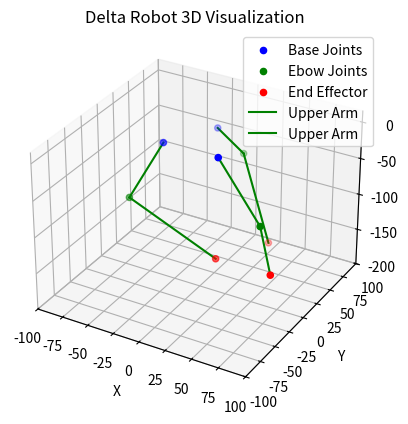

This chart was generated by the following Python code:
import numpy as np
import matplotlib.pyplot as plt
from mpl_toolkits.mplot3d import Axes3D


# Delta Robot Parameters
R1 = 30  # Radius of the base
L1 = 80  # Length of the upper arms
L2 = 100  # Length of the lower arms
R2 = 30  # Radius of the end effector



def compute_angle_YZ(x, y, z):

    d = R1 - y - R2
    theta = abs(np.atan2(z, d))

    a = np.sqrt(L2*L2 - x*x)
    c = np.sqrt(d*d + z*z)

    k = (L1*L1 + c*c - a*a) / (2 * L1 * c)
    if k > 1:
        print(f"k: {k}")
        return None
    
    alpha = abs(np.acos(k))

    q_i = (theta + alpha) - np.pi

    return q_i



def inverse_geometry(x, y, z):
    
    x1 = x
    y1 = y
    z1 = z
    q1 = compute_angle_YZ(x1, y1, z1)
    if q1 is None:
        return None
    
    x2 = x*np.cos(2*np.pi/3) - y*np.sin(2*np.pi/3)
    y2 = x*np.sin(2*np.pi/3) + y*np.cos(2*np.pi/3)
    z2 = z
    q2 = compute_angle_YZ(x2, y2, z2)
    if q2 is None:
        return None
    
    x3 = x*np.cos(-2*np.pi/3) - y*np.sin(-2*np.pi/3)
    y3 = x*np.sin(-2*np.pi/3) + y*np.cos(-2*np.pi/3)
    z3 = z
    q3 = compute_angle_YZ(x3, y3, z3)
    if q3 is None:
        return None

    return np.array([q1, q2, q3])




# Function to calculate the position of the end effector from given angles
def forward_geometry(q, x):
    # Coordinates of the base joints
    bs_joints = [
        [R1 * np.sin(np.deg2rad(0)),    R1 * np.cos(np.deg2rad(0)),     0],
        [R1 * np.sin(np.deg2rad(120)),  R1 * np.cos(np.deg2rad(120)),   0],
        [R1 * np.sin(np.deg2rad(240)),  R1 * np.cos(np.deg2rad(240)),   0]
    ]

    el_joint1 = bs_joints[0] + np.array([0 , L1 * np.cos(q[0]), L1 * np.sin(q[0])])
    el_joint2 = bs_joints[1] + np.array([L1 * np.cos(q[1]) * np.sin(np.deg2rad(120)), L1 * np.cos(q[1]) * np.cos(np.deg2rad(120)), L1 * np.sin(q[1])])
    el_joint3 = bs_joints[2] + np.array([L1 * np.cos(q[2]) * np.sin(np.deg2rad(240)), L1 * np.cos(q[2]) * np.cos(np.deg2rad(240)), L1 * np.sin(q[2])])
    el_joints = np.array([el_joint1, el_joint2, el_joint3])

    ee_joint1 = [x[0] + R2 * np.sin(np.deg2rad(0)),    x[1] + R2 * np.cos(np.deg2rad(0)),   x[2]]
    ee_joint2 = [x[0] + R2 * np.sin(np.deg2rad(120)),  x[1] + R2 * np.cos(np.deg2rad(120)), x[2]]
    ee_joint3 = [x[0] + R2 * np.sin(np.deg2rad(240)),  x[1] + R2 * np.cos(np.deg2rad(240)), x[2]]
    ee_joints = np.array([ee_joint1, ee_joint2, ee_joint3])
    
    return np.array(bs_joints), el_joints, ee_joints




# Function to plot the delta robot in 3D
def plot_delta_robot_3d(x_ee, y_ee, z_ee):
    fig = plt.figure()
    ax = fig.add_subplot(111, projection='3d')
    

    # Calculate inverse kinematics for the given end effector position
    q = inverse_geometry(x_ee, y_ee, z_ee)
    if q is None:
        print("[ERROR!] Solution not found.")
        return None
    
    print(q)
    
    # Calculate the positions of the elbow joints
    base_joints, elbow_joints ,end_effector_joints = forward_geometry(q, np.array([x_ee, y_ee, z_ee]))
    
    # Plot the base joints
    ax.scatter(base_joints[:, 0], base_joints[:, 1], base_joints[:, 2], c='b', label='Base Joints')
    


    # Plot the elbow joints
    ax.scatter(elbow_joints[:, 0], elbow_joints[:, 1], elbow_joints[:, 2], c='g', label='Ebow Joints')

    # Plot the end effector joints
    ax.scatter(end_effector_joints[:, 0], end_effector_joints[:, 1], end_effector_joints[:, 2], c='r', label='End Effector')


    # Plot the arms (upper arms)
    for i in range(3):
        # Plot upper arm
        ax.plot([base_joints[i][0], elbow_joints[i][0]], 
                [base_joints[i][1], elbow_joints[i][1]], 
                [base_joints[i][2], elbow_joints[i][2]], 'g-', label='Upper Arm' if i == 0 else "")
        
        # Plot lower arm
        ax.plot([elbow_joints[i][0], end_effector_joints[i][0]], 
                [elbow_joints[i][1], end_effector_joints[i][1]], 
                [elbow_joints[i][2], end_effector_joints[i][2]], 'g-', label='Upper Arm' if i == 0 else "")
        

    print(np.linalg.norm(base_joints[0] - elbow_joints[0]))
    print(np.linalg.norm(base_joints[1] - elbow_joints[1]))
    print(np.linalg.norm(base_joints[2] - elbow_joints[2]))

    print(np.linalg.norm(-end_effector_joints[0] + elbow_joints[0]))
    print(np.linalg.norm(-end_effector_joints[1] + elbow_joints[1]))
    print(np.linalg.norm(-end_effector_joints[2] + elbow_joints[2]))

    print(elbow_joints)
    print(end_effector_joints)

    # Set plot limits and labels
    ax.set_xlim([-100, 100])
    ax.set_ylim([-100, 100])
    ax.set_zlim([-200, 15])
    ax.set_xlabel('X')
    ax.set_ylabel('Y')
    ax.set_zlabel('Z')
    ax.set_title('Delta Robot 3D Visualization')
    ax.legend()
    plt.show()









def main():
    
    # Test with specific end-effector positions
    x_ee, y_ee, z_ee = 50, 0, -139  # Desired end-effector position (x, y, z)
    plot_delta_robot_3d(x_ee, y_ee, z_ee)

    return


if __name__ == "__main__":
    main()